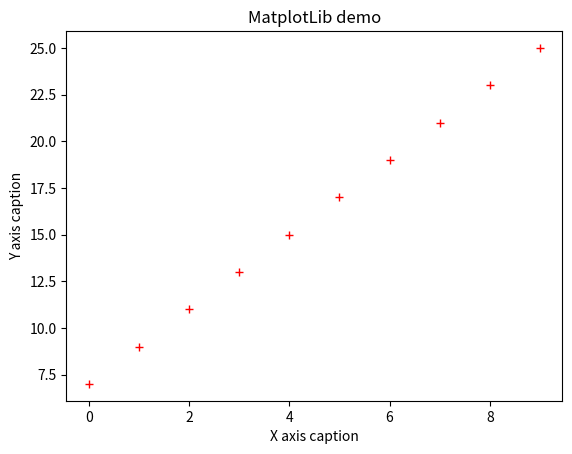

Write Python code to recreate this figure.
import numpy as np
from matplotlib import pyplot as plt
x=np.arange(1,11)
y=2*x+5
plt.title('MatplotLib demo')
plt.xlabel('X axis caption')
plt.ylabel('Y axis caption')
# plt.plot(x,y)
# plt.plot(x,y,'ob')
plt.plot(y,'r+')
plt.show()
